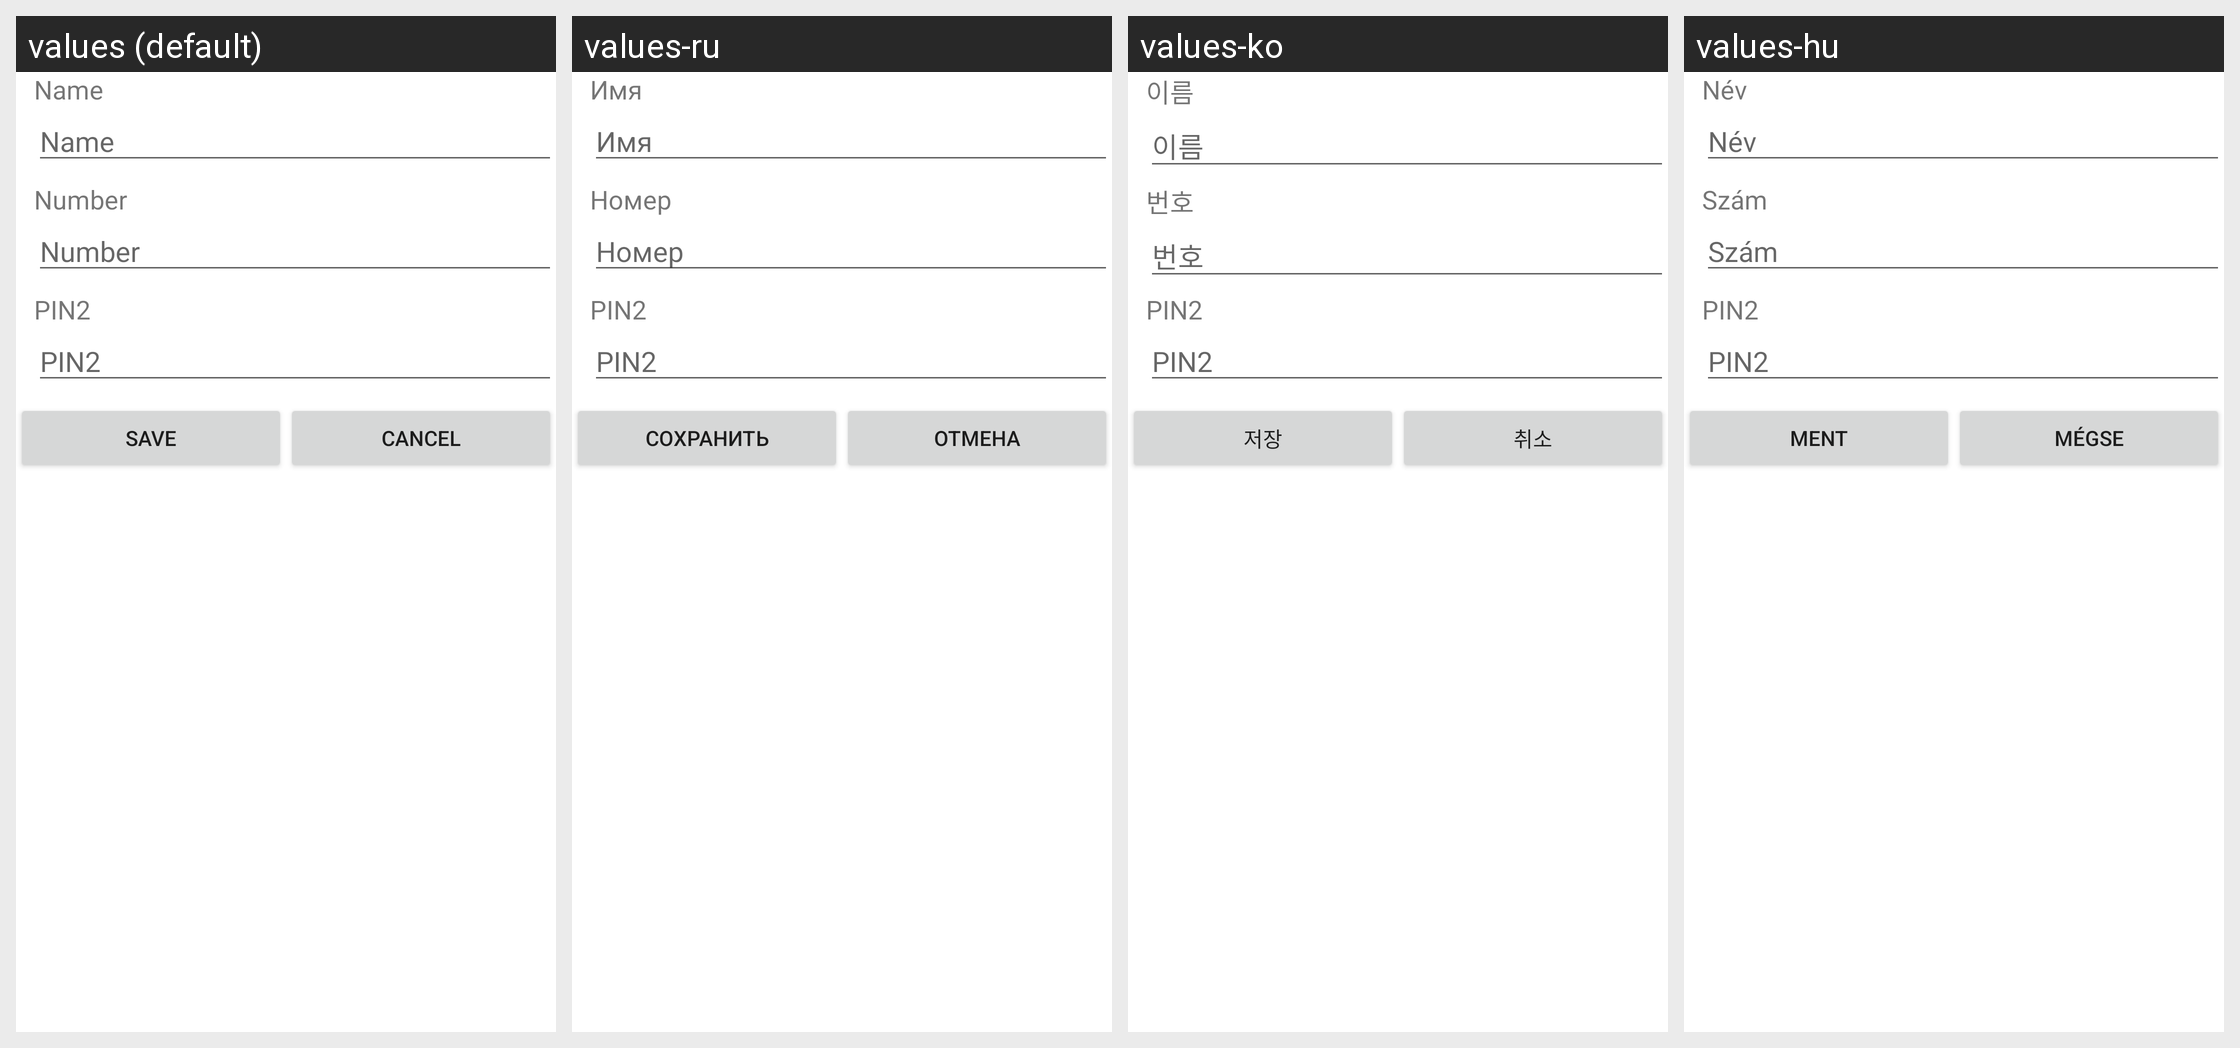

For this localized Android screen grid, give each drawn string resource with its value in every locale shown.
Android screen res/layout/edit_fdn_contact_screen.xml rendered under 4 locales, left to right: values (default), values-ru, values-ko, values-hu. Device: Nexus 5 (rendered at 1080×1920; each locale shown at half size, 540×960, under a caption strip naming it); theme Theme.MaterialComponents.DayNight.NoActionBar.
Other locales in the repository, not shown: values-cs, values-da, values-de, values-el, values-es, values-es-rUS, values-et, values-fi, values-fr, values-ga, values-is, values-it, values-kk, values-lt, values-lv, values-nl, values-no, values-pl, values-pt, values-sk, values-sv, values-tr, values-uk, values-zh-rCN, values-zh-rHK.
Strings drawn on this screen, with the default value and each locale's value (text and hints the layout hard-codes, and strings that could not be matched under every locale, appear in the picture but are not listed):

name
  values: Name
  values-ru: Имя
  values-ko: 이름
  values-hu: Név

number
  values: Number
  values-ru: Номер
  values-ko: 번호
  values-hu: Szám

enter_pin2_text
  values: PIN2
  values-ru: PIN2
  values-ko: PIN2
  values-hu: PIN2

save
  values: Save
  values-ru: Соxранить
  values-ko: 저장
  values-hu: Ment

cancel
  values: Cancel
  values-ru: Отмена
  values-ko: 취소
  values-hu: Mégse
